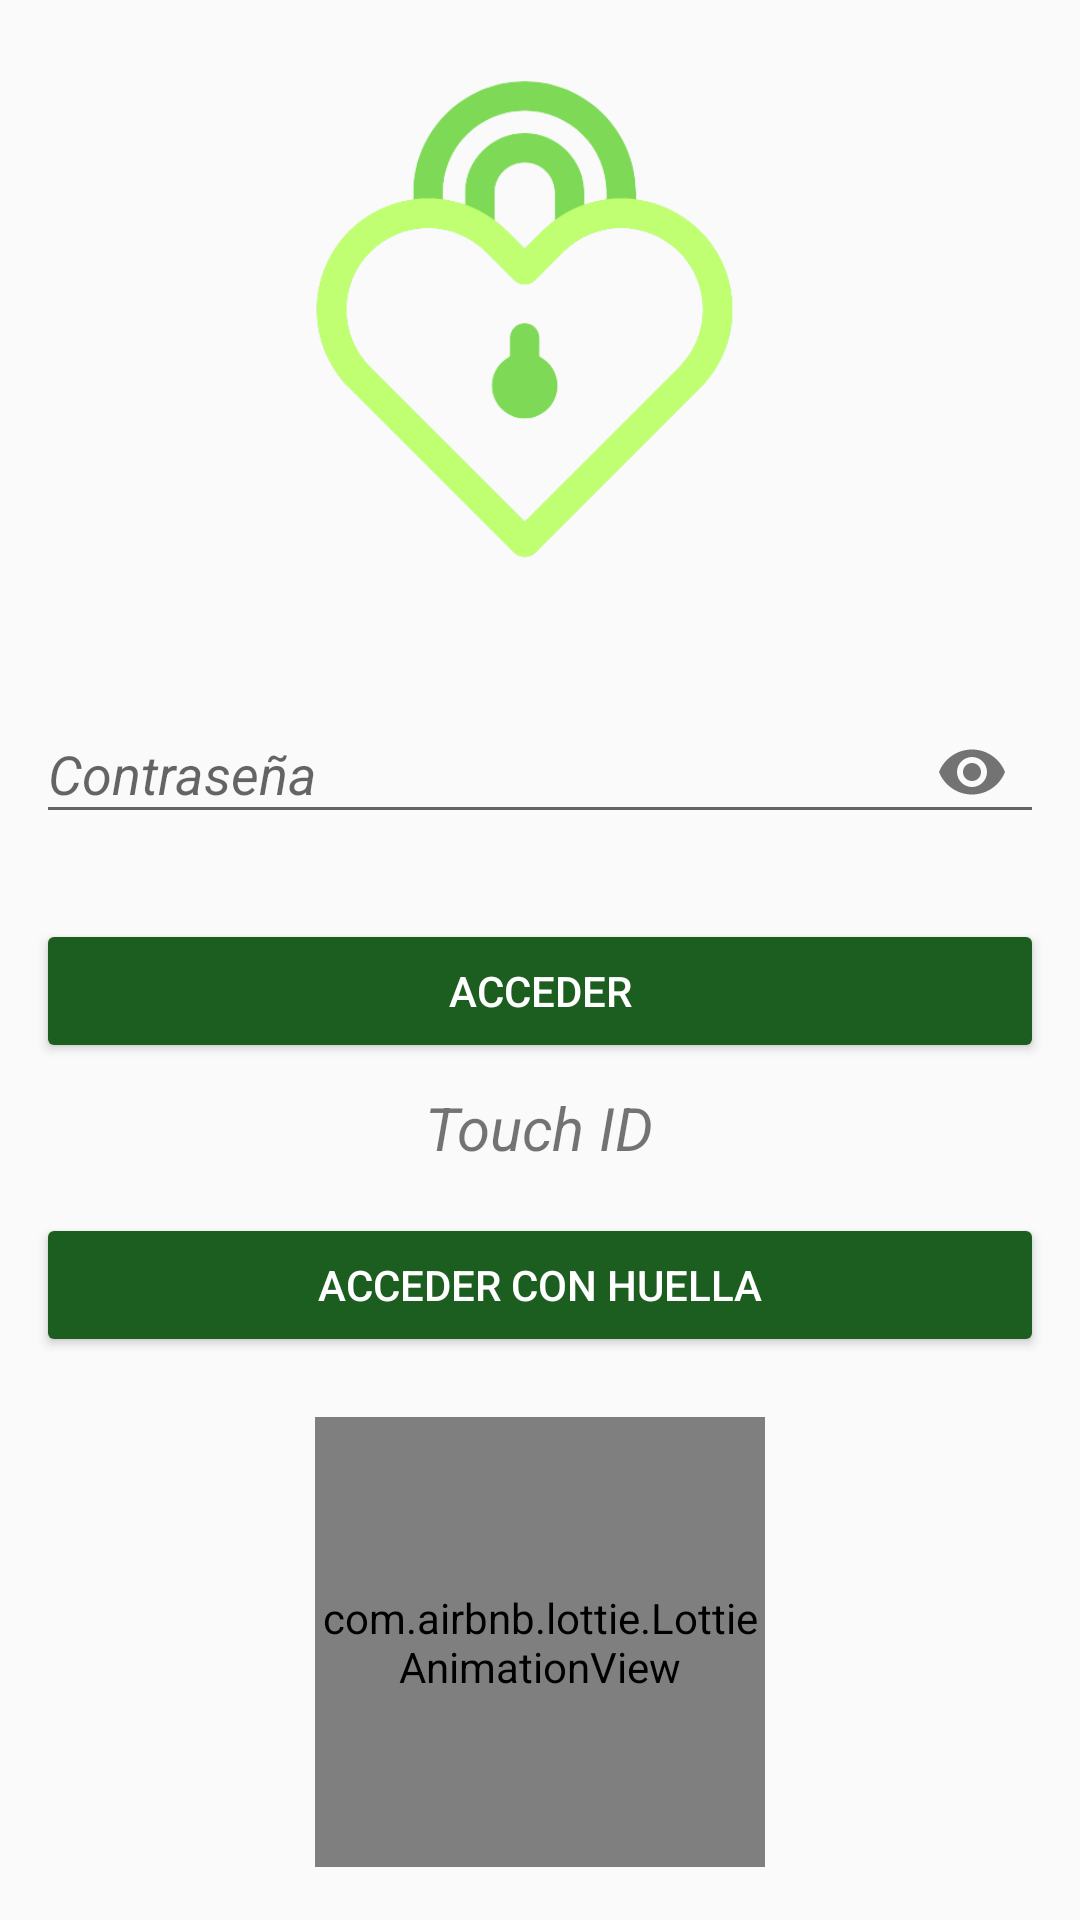

Layout XML and referenced resources for this Android screen:
<!-- AndroidManifest.xml: application theme AppTheme -->
<!-- res/layout/activity_login_user.xml -->
<?xml version="1.0" encoding="utf-8"?>
<androidx.appcompat.widget.LinearLayoutCompat
    xmlns:android="http://schemas.android.com/apk/res/android"
    xmlns:tools="http://schemas.android.com/tools"
    android:layout_width="match_parent"
    android:layout_height="match_parent"
    xmlns:app="http://schemas.android.com/apk/res-auto"
    android:orientation="vertical"
    android:gravity="center"
    android:padding="12dp"
    tools:context=".Login.Login_user">

    <com.google.android.material.textfield.TextInputLayout
        android:layout_width="match_parent"
        android:layout_height="wrap_content">
    <ImageView
        android:src="@drawable/logo"
        android:layout_width="180dp"
        android:layout_height="180dp"
        android:layout_gravity="center" />
    </com.google.android.material.textfield.TextInputLayout>

    //Contraseña
    <com.google.android.material.textfield.TextInputLayout
        android:layout_width="match_parent"
        android:layout_height="wrap_content"
        android:layout_marginTop="25dp"
        app:passwordToggleEnabled="true">

        <EditText
            android:id="@+id/Et_UserPassword"
            android:hint="@string/Et_UserPassword"
            android:textStyle="italic"
            android:inputType="textPassword"
            android:layout_width="match_parent"
            android:layout_height="wrap_content"
            />
    </com.google.android.material.textfield.TextInputLayout>

    <Button
        android:id="@+id/Btn_Access"
        android:text="@string/Btn_Access"
        android:backgroundTint="@color/colorPrimary"
        android:textColor="#ffffff"
        android:layout_marginTop="25dp"
        app:cornerRadius = "20dp"
        app:strokeColor="@color/colorPrimary"
        android:layout_width="match_parent"
        android:layout_height="wrap_content"/>
    <TextView
        android:text="@string/Txt_Other_Procedure"
        android:layout_marginTop="8dp"
        android:layout_gravity="center"
        android:textSize="20sp"
        android:textStyle="italic"
        android:layout_width="wrap_content"
        android:layout_height="wrap_content"/>

    <androidx.appcompat.widget.LinearLayoutCompat
        android:layout_width="match_parent"
        android:layout_height="wrap_content"
        android:gravity="center"
        android:orientation="horizontal"
        android:layout_marginTop="15dp">
        <Button
            android:id="@+id/Btn_Biometric_Login"
            android:text="@string/Btn_Biometric_Login"
            android:backgroundTint="@color/colorPrimary"
            android:textColor="#ffffff"
            android:clickable="true"
            android:focusable="true"
            android:foreground="?android:attr/selectableItemBackground"
            app:cornerRadius = "20dp"
            app:strokeColor="@color/colorPrimary"
            android:layout_width="match_parent"
            android:layout_height="wrap_content"/>


    </androidx.appcompat.widget.LinearLayoutCompat>


    <com.airbnb.lottie.LottieAnimationView
        android:layout_width="150dp"
        android:layout_height="150dp"
        android:layout_gravity="center"
        android:layout_marginTop="20dp"
        app:lottie_imageAssetsFolder="assets"
        app:lottie_fileName="fingerprint-verification.json"
        app:lottie_loop="true"
        app:lottie_autoPlay="true"/>

</androidx.appcompat.widget.LinearLayoutCompat>
<!-- resources referenced by this layout -->
<resources>
  <color name="colorPrimary">#1B5E20</color>
  <!-- drawable logo: png bitmap (drawable, 27712 bytes) -->
  <string name="Btn_Access">Acceder</string>
  
      //Biometric
  <string name="Btn_Biometric_Login">Acceder con huella</string>
  
      //Drawer menu
  <string name="Et_UserPassword">Contraseña</string>
  <string name="Txt_Other_Procedure">Touch ID</string>
  <style name="AppTheme" parent="Theme.AppCompat.Light.DarkActionBar">
          <item name="colorPrimary">@color/colorPrimary</item>
          <item name="colorPrimaryDark">@color/colorPrimaryDark</item>
          <item name="colorAccent">@color/colorAccent</item>
      </style>
  <color name="colorPrimaryDark">#006db3</color>
  <color name="colorAccent">#006db3</color>
</resources>
